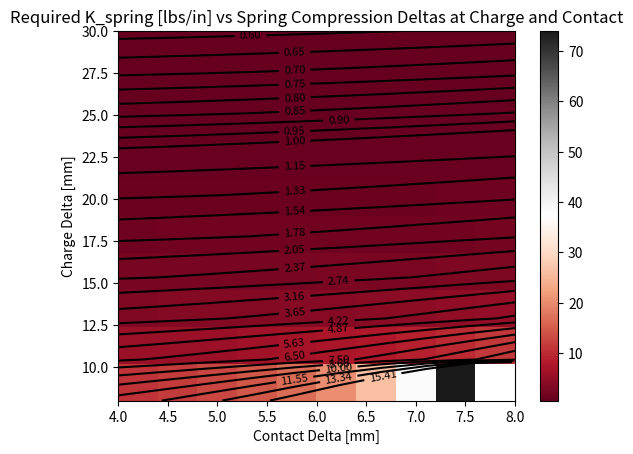
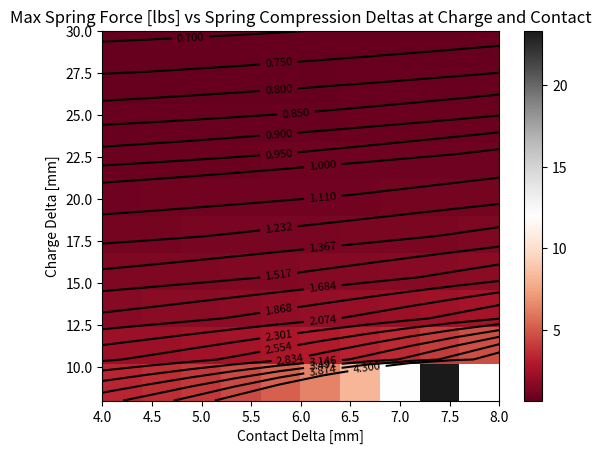

Write Python code to recreate these figures, in order.
import numpy as np
import matplotlib.pyplot as plt

# set sprung system masses [grams]
mass_load = 35
mass_spring = 0

# set required paddle velocity [mm/s]
vel_paddle = 1600

# generate range of delta_r's and delta_o's [mm]
delta_r = np.linspace(8, 30, 10)

delta_o = np.linspace(4, 8, 10)

print(delta_r)

# generate range of l_r's, l_o's, and l's [mm]
max_l_r = 60
l_r_step = 1
l_r = np.arange(0, max_l_r + l_r_step, l_r_step, dtype='float64')

max_l_o = 20
l_o_step = max_l_o / l_r.size
l_o = np.arange(0, max_l_o + l_o_step, l_o_step, dtype='float64')

max_l = 20
l_step = max_l / l_r.size
l = np.arange(0, max_l + l_step, l_step, dtype='float64')

# calculate required k_spring [mN/m] provided a range of spring extensions, delta_r and delta_o
def calc_k_spring_deltas(mass_load, mass_spring, vel_paddle, delta_r, delta_o):
    #
    return ((mass_load + mass_spring) * vel_paddle**2) / \
        (delta_r_mesh**2 - delta_o_mesh**2)

# calculate required k_spring [mN/m] provided a range of unstretched, preload, and release spring lengths l, l_o, and l_r
def calc_k_spring_lengths(mass_load, mass_spring, vel_paddle, l_r, l_o, l):
    # 
    return ((mass_load + mass_spring) * vel_paddle**2) / \
        ((l_r - l)**2 - (l_o - l)**2)

# calculate required potential delta [mN-m] to produce necessary kinetic energy
def calc_potential_delta(mass_load, mass_spring, vel_paddle):
        return (1/2 * ((mass_load + mass_spring) * vel_paddle**2)) / (10**6)

# convert from mN/m to lbs/in and lbs/mm (more common spring rate units)
def mNPerM_to_lbsPerIn(mNPerM):
    return mNPerM / 175126.929214

def mNPerM_to_lbsPerMm(mNPerM):
    return mNPerM / 4448221.6

# generate X and Y grids via delta_o and delta_r ranges
delta_o_mesh, delta_r_mesh = np.meshgrid(delta_o, delta_r)
# calculate k_spring [mN/m] (Z value on 2D contour, color value on 3D contour) at each system configuration
k_spring = calc_k_spring_deltas(mass_load, mass_spring, vel_paddle, delta_r_mesh, delta_o_mesh)

# replace non-finite, non-positive values with NaNs
k_spring[np.invert(np.isfinite(k_spring))] = np.nan
k_spring[k_spring < 0] = np.nan

# convert spring rate to lbs/in
k_spring = mNPerM_to_lbsPerIn(k_spring)

# calculate max spring force in lbs
mm_to_in = 1 / 25.4
max_force = k_spring * delta_r_mesh * mm_to_in

# generate contour levels
rate_levels = np.append(np.arange(0, 1, 0.05), np.logspace(0, 15, 20, base=1.2))

# create figure and axis objects
fig = plt.figure()
ax = fig.add_subplot(111)

# generate gradient plot
plt.imshow(k_spring, extent=[delta_o.min(), delta_o.max(), delta_r.min(), delta_r.max()], origin='lower', cmap='RdGy')
plt.colorbar()

# generate contour plot
cplot = plt.contour(delta_o_mesh, delta_r_mesh, k_spring, levels=rate_levels, colors='black')
plt.clabel(cplot, inline=True, fontsize=8)

# set title and axis labels
plt.title('Required K_spring [lbs/in] vs Spring Compression Deltas at Charge and Contact')
plt.xlabel('Contact Delta [mm]')
plt.ylabel('Charge Delta [mm]')

# set aspect ratio
ax.set_aspect(aspect='auto')

# generate contour levels
force_levels = np.append(np.arange(0, 1, 0.05), np.logspace(0, 8, 15, base=1.2))

# create figure and axis objects
fig = plt.figure()
ax = fig.add_subplot(111)

# generate gradient plot
plt.imshow(max_force, extent=[delta_o.min(), delta_o.max(), delta_r.min(), delta_r.max()], origin='lower', cmap='RdGy')
plt.colorbar()

# generate contour plot
cplot = plt.contour(delta_o_mesh, delta_r_mesh, max_force, levels=force_levels, colors='black')
plt.clabel(cplot, inline=True, fontsize=8)

# set title and axis labels
plt.title('Max Spring Force [lbs] vs Spring Compression Deltas at Charge and Contact')
plt.xlabel('Contact Delta [mm]')
plt.ylabel('Charge Delta [mm]')

# set aspect ratio
ax.set_aspect(aspect='auto')

# print required potential energy delta ([mN-m] converted to [lbs-in])
print(calc_potential_delta(mass_load, mass_spring, vel_paddle) / 112.985)

# show plots
plt.show()

# l = 38.1
# l_o = l - delta_o
# l_r = l - delta_r
